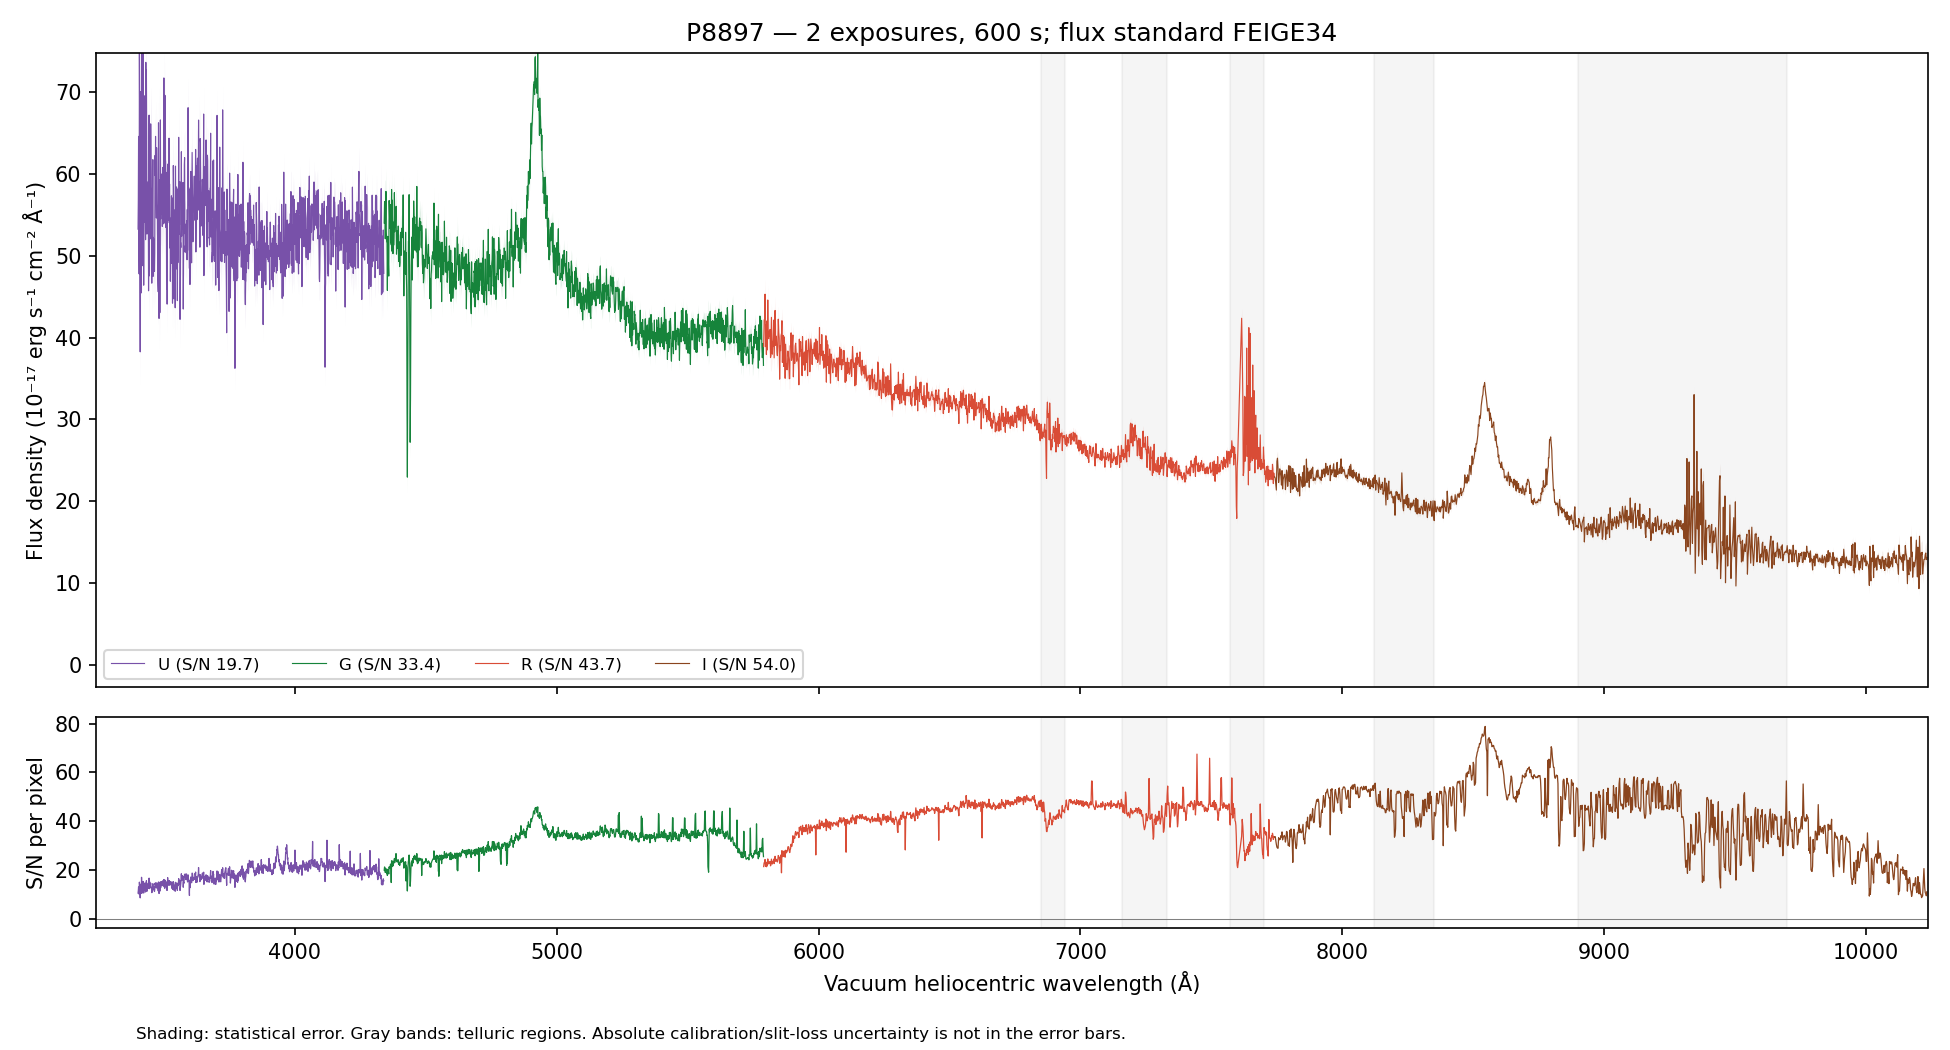

The file beside this chart, header and first rows:
WAVE_VAC_HELIO_A, FLUX, FLUX_ERR, FLUX_UNCORR, ERR_UNCORR, TELLURIC, TELLURIC_ERR, FLUX_ALTSTD, MASK, QUALITY, CHANNEL
3241, 64.14, 7.18, 64.14, 7.18, 1.0, 0.0, 106.8, False, 2, U
3242, 70.16, 7.128, 70.16, 7.128, 1.0, 0.0, 116.9, False, 2, U
3243, 57.71, 6.886, 57.71, 6.886, 1.0, 0.0, 96.21, False, 2, U
3244, 62.32, 7.057, 62.32, 7.057, 1.0, 0.0, 104, False, 2, U
3245, 60.72, 7.075, 60.72, 7.075, 1.0, 0.0, 101.3, False, 2, U
3246, 60.99, 6.994, 60.99, 6.994, 1.0, 0.0, 101.8, False, 2, U
3247, 73.27, 6.82, 73.27, 6.82, 1.0, 0.0, 122.3, False, 2, U
3248, 72.41, 6.575, 72.41, 6.575, 1.0, 0.0, 120.8, False, 2, U
3249, 53.26, 6.346, 53.26, 6.346, 1.0, 0.0, 88.84, False, 2, U
3250, 57.51, 6.519, 57.51, 6.519, 1.0, 0.0, 95.88, False, 2, U
3252, 62.57, 6.653, 62.57, 6.653, 1.0, 0.0, 104.3, False, 2, U
3253, 65.52, 6.798, 65.52, 6.798, 1.0, 0.0, 109.1, False, 2, U
3254, 65.86, 6.732, 65.86, 6.732, 1.0, 0.0, 109.6, False, 2, U
3255, 61.83, 6.937, 61.83, 6.937, 1.0, 0.0, 102.8, False, 2, U
3256, 64.18, 7.216, 64.18, 7.216, 1.0, 0.0, 106.6, False, 2, U
3257, 70.69, 7.289, 70.69, 7.289, 1.0, 0.0, 117.3, False, 2, U
3258, 54.39, 7.183, 54.39, 7.183, 1.0, 0.0, 90.19, False, 2, U
3259, 73.55, 7.434, 73.55, 7.434, 1.0, 0.0, 121.9, False, 2, U
3260, 55.49, 7.417, 55.49, 7.417, 1.0, 0.0, 91.86, False, 2, U
3261, 57.83, 7.34, 57.83, 7.34, 1.0, 0.0, 95.68, False, 2, U
3262, 63.67, 7.333, 63.67, 7.333, 1.0, 0.0, 105.3, False, 2, U
3263, 57.59, 7.208, 57.59, 7.208, 1.0, 0.0, 95.18, False, 2, U
3264, 63.08, 7.133, 63.08, 7.133, 1.0, 0.0, 104.2, False, 2, U
3265, 62.06, 7.039, 62.06, 7.039, 1.0, 0.0, 102.5, False, 2, U
3266, 60.75, 7.061, 60.75, 7.061, 1.0, 0.0, 100.3, False, 2, U
3267, 58.23, 7.276, 58.23, 7.276, 1.0, 0.0, 96.17, False, 2, U
3268, 47.63, 7.217, 47.63, 7.217, 1.0, 0.0, 78.67, False, 2, U
3269, 64.2, 7.331, 64.2, 7.331, 1.0, 0.0, 106, False, 2, U
3270, 57.58, 6.91, 57.58, 6.91, 1.0, 0.0, 95.13, False, 2, U
3271, 62.17, 6.807, 62.17, 6.807, 1.0, 0.0, 102.7, False, 2, U
3272, 59.79, 6.728, 59.79, 6.728, 1.0, 0.0, 98.85, False, 2, U
3273, 66.68, 6.838, 66.68, 6.838, 1.0, 0.0, 110.3, False, 2, U
3274, 59.57, 6.906, 59.57, 6.906, 1.0, 0.0, 98.55, False, 2, U
3275, 64.86, 6.833, 64.86, 6.833, 1.0, 0.0, 107.3, False, 2, U
3276, 64.89, 6.798, 64.89, 6.798, 1.0, 0.0, 107.4, False, 2, U
3277, 56.56, 6.595, 56.56, 6.595, 1.0, 0.0, 93.69, False, 2, U
3278, 62.59, 6.518, 62.59, 6.518, 1.0, 0.0, 103.7, False, 2, U
3279, 56.24, 6.413, 56.24, 6.413, 1.0, 0.0, 93.25, False, 2, U
3280, 67.95, 6.452, 67.95, 6.452, 1.0, 0.0, 112.7, False, 2, U
3281, 59.5, 6.409, 59.5, 6.409, 1.0, 0.0, 98.75, False, 2, U
3282, 56.2, 6.461, 56.2, 6.461, 1.0, 0.0, 93.31, False, 2, U
3283, 67.85, 6.555, 67.85, 6.555, 1.0, 0.0, 112.7, False, 2, U
3284, 66.31, 6.658, 66.31, 6.658, 1.0, 0.0, 110.2, False, 2, U
3285, 68.87, 6.473, 68.87, 6.473, 1.0, 0.0, 114.5, False, 2, U
3286, 77.74, 6.308, 77.74, 6.308, 1.0, 0.0, 129.3, False, 2, U
3287, 70.68, 6.216, 70.68, 6.216, 1.0, 0.0, 117.6, False, 2, U
3289, 75.6, 6.603, 75.6, 6.603, 1.0, 0.0, 125.8, False, 2, U
3290, 63.74, 6.715, 63.74, 6.715, 1.0, 0.0, 106.1, False, 2, U
3291, 53.94, 6.776, 53.94, 6.776, 1.0, 0.0, 89.78, False, 2, U
3292, 58.75, 6.744, 58.75, 6.744, 1.0, 0.0, 97.81, False, 2, U
3293, 65.48, 6.844, 65.48, 6.844, 1.0, 0.0, 109, False, 2, U
3294, 79.78, 7.065, 79.78, 7.065, 1.0, 0.0, 132.9, False, 2, U
3295, 70.72, 6.949, 70.72, 6.949, 1.0, 0.0, 117.8, False, 2, U
3296, 72.07, 6.922, 72.07, 6.922, 1.0, 0.0, 120.1, False, 2, U
3297, 66.39, 6.845, 66.39, 6.845, 1.0, 0.0, 110.6, False, 2, U
3298, 63.34, 6.725, 63.34, 6.725, 1.0, 0.0, 105.6, False, 2, U
3299, 69.66, 6.851, 69.66, 6.851, 1.0, 0.0, 116.1, False, 2, U
3300, 67.64, 6.966, 67.64, 6.966, 1.0, 0.0, 112.8, False, 2, U
3301, 77.2, 6.922, 77.2, 6.922, 1.0, 0.0, 128.7, False, 2, U
3302, 67.76, 6.506, 67.76, 6.506, 1.0, 0.0, 113, False, 2, U
... 4,417 more rows
